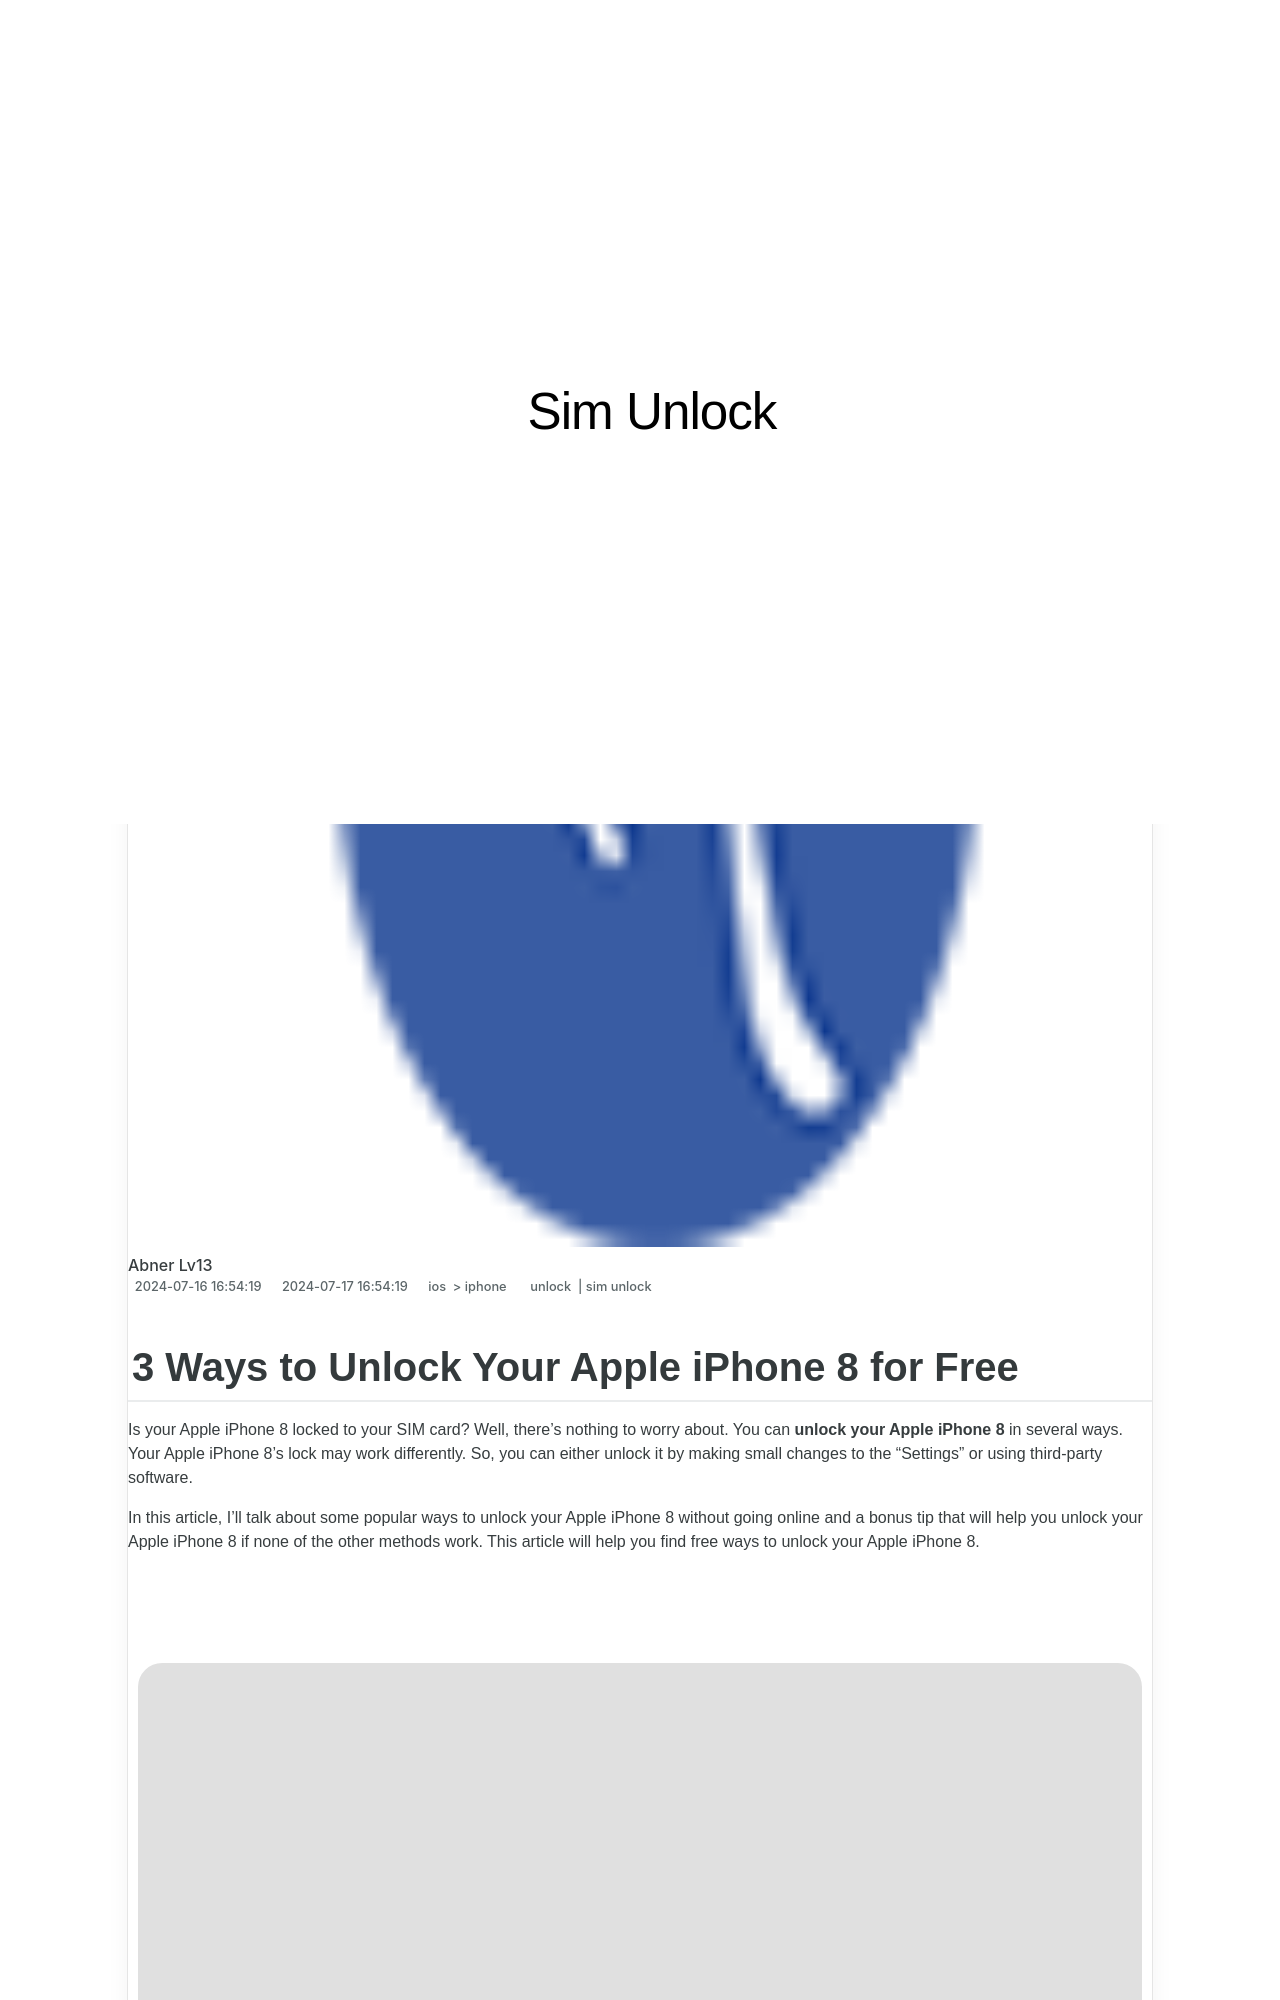

repository: techidaily/site-sim-unlock · page: 3-ways-to-unlock-your-apple-iphone-8-for-free-by-drfone-ios/index.html · generator: jekyll

---
title: 3 Ways to Unlock Your Apple iPhone 8 for Free
date: 2024-07-16T16:54:19.389Z
updated: 2024-07-17T16:54:19.389Z
tags: 
  - unlock
  - sim unlock
categories:
  - ios
  - iphone
description: This article describes 3 Ways to Unlock Your Apple iPhone 8 for Free
excerpt: This article describes 3 Ways to Unlock Your Apple iPhone 8 for Free
keywords: unlock telstra iphone,unlock iphone online,unlock iphone with iccid code,how do unlock sim iphone,imei check iphone,top free apps on imei check,unlock iphone pro
thumbnail: https://thmb.techidaily.com/4e54d2ee69e2d3cc5b62664f281e174d4bc506ec5c304888c5062a8c04d6107f.jpg
---
